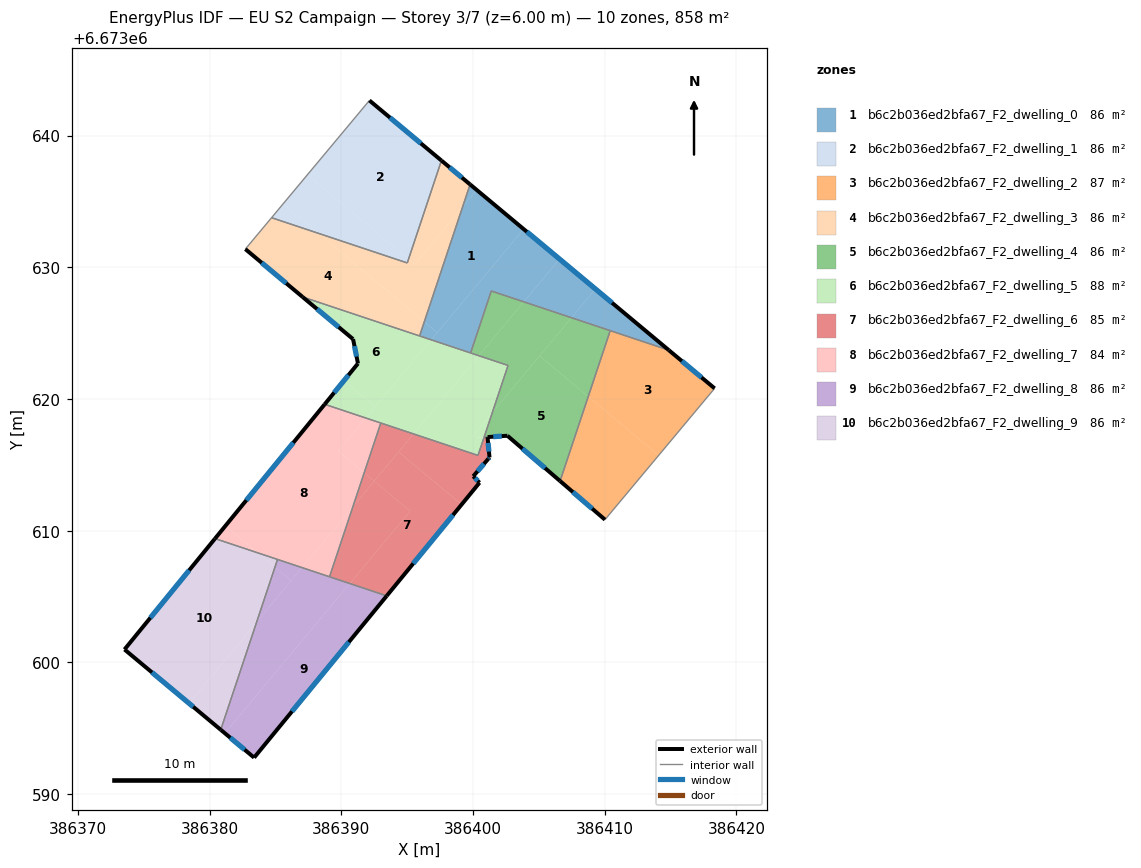
=== STOREY PLAN SPEC (per zone: floor XY polygon, exterior-wall plan segments, windows/doors) ===
zone 1: b6c2b036ed2bfa67_F2_dwelling_0  (85.8 m²)
  floor: (386403.84, 6673632.90) (386397.28, 6673625.04) (386396.30, 6673625.86) (386399.21, 6673634.59) (386400.27, 6673635.87)
  floor: (386406.56, 6673630.63) (386403.85, 6673627.38) (386401.38, 6673628.20) (386399.81, 6673623.49) (386396.82, 6673624.49) (386403.84, 6673632.90)
  floor: (386400.27, 6673635.87) (386399.21, 6673634.59) (386399.77, 6673636.29)
  floor: (386397.28, 6673625.04) (386396.82, 6673624.49) (386395.94, 6673624.79) (386396.30, 6673625.86)
  floor: (386409.29, 6673628.35) (386407.47, 6673626.17) (386403.85, 6673627.38) (386406.56, 6673630.63)
  floor: (386414.86, 6673623.71) (386407.47, 6673626.17) (386409.29, 6673628.35)
  exterior wall: (386414.86, 6673623.71) – (386399.77, 6673636.29)  [19.6 m]
    window: (386410.55, 6673627.30) – (386404.08, 6673632.70)  [10.8 m²]
  interior walls: 5
zone 2: b6c2b036ed2bfa67_F2_dwelling_1  (85.8 m²)
  floor: (386397.59, 6673638.11) (386395.10, 6673630.61) (386387.42, 6673637.02) (386392.13, 6673642.67)
  floor: (386395.10, 6673630.61) (386395.00, 6673630.33) (386388.25, 6673632.58) (386385.57, 6673634.81) (386387.42, 6673637.02)
  floor: (386388.25, 6673632.58) (386384.70, 6673633.76) (386385.57, 6673634.81)
  exterior wall: (386397.59, 6673638.11) – (386392.13, 6673642.67)  [7.1 m]
    window: (386396.03, 6673639.41) – (386393.69, 6673641.36)  [3.9 m²]
  interior walls: 3
zone 3: b6c2b036ed2bfa67_F2_dwelling_2  (86.7 m²)
  floor: (386414.86, 6673623.71) (386418.34, 6673620.81) (386414.09, 6673615.72) (386408.74, 6673620.19) (386410.41, 6673625.19)
  floor: (386414.09, 6673615.72) (386410.01, 6673610.84) (386406.60, 6673613.77) (386408.74, 6673620.19)
  exterior wall: (386406.60, 6673613.77) – (386410.01, 6673610.84)  [4.5 m]
    window: (386407.58, 6673612.93) – (386409.04, 6673611.68)  [2.5 m²]
  exterior wall: (386418.34, 6673620.81) – (386414.86, 6673623.71)  [4.5 m]
    window: (386417.35, 6673621.63) – (386415.85, 6673622.88)  [2.5 m²]
  interior walls: 3
zone 4: b6c2b036ed2bfa67_F2_dwelling_3  (85.8 m²)
  floor: (386396.30, 6673625.86) (386395.94, 6673624.79) (386387.06, 6673627.75) (386382.71, 6673631.38) (386384.70, 6673633.76) (386388.25, 6673632.58)
  floor: (386399.77, 6673636.29) (386399.21, 6673634.59) (386395.56, 6673630.23) (386395.10, 6673630.61) (386397.59, 6673638.11)
  floor: (386399.21, 6673634.59) (386396.30, 6673625.86) (386388.25, 6673632.58) (386395.00, 6673630.33) (386395.10, 6673630.61) (386395.56, 6673630.23)
  exterior wall: (386399.77, 6673636.29) – (386397.59, 6673638.11)  [2.8 m]
    window: (386399.15, 6673636.81) – (386398.22, 6673637.59)  [1.6 m²]
  exterior wall: (386382.71, 6673631.38) – (386387.05, 6673627.75)  [5.7 m]
    window: (386383.95, 6673630.34) – (386385.81, 6673628.79)  [3.1 m²]
  interior walls: 5
zone 5: b6c2b036ed2bfa67_F2_dwelling_4  (85.8 m²)
  floor: (386408.74, 6673620.19) (386406.60, 6673613.77) (386402.61, 6673617.21) (386401.09, 6673617.11) (386401.02, 6673617.10) (386400.83, 6673617.09) (386401.46, 6673618.96) (386405.05, 6673623.27)
  floor: (386407.47, 6673626.17) (386401.46, 6673618.96) (386402.65, 6673622.55) (386400.44, 6673623.29) (386403.85, 6673627.38)
  floor: (386410.41, 6673625.19) (386408.74, 6673620.19) (386405.05, 6673623.27) (386407.47, 6673626.17)
  floor: (386403.85, 6673627.38) (386400.44, 6673623.29) (386399.81, 6673623.49) (386401.38, 6673628.20)
  exterior wall: (386402.61, 6673617.21) – (386406.60, 6673613.77)  [5.3 m]
    window: (386403.75, 6673616.23) – (386405.46, 6673614.75)  [2.9 m²]
  exterior wall: (386401.10, 6673617.11) – (386402.61, 6673617.21)  [1.5 m]
    window: (386401.53, 6673617.14) – (386402.18, 6673617.18)  [0.8 m²]
  interior walls: 6
zone 6: b6c2b036ed2bfa67_F2_dwelling_5  (87.5 m²)
  floor: (386400.44, 6673623.28) (386395.48, 6673617.35) (386391.86, 6673618.55) (386396.82, 6673624.49)
  floor: (386396.82, 6673624.49) (386392.58, 6673619.41) (386390.20, 6673621.40) (386391.26, 6673622.69) (386390.89, 6673624.54) (386390.85, 6673624.58) (386387.06, 6673627.75)
  floor: (386392.58, 6673619.41) (386391.86, 6673618.55) (386388.73, 6673619.60) (386390.20, 6673621.40)
  floor: (386402.65, 6673622.55) (386401.45, 6673618.96) (386399.84, 6673617.02) (386400.83, 6673617.09) (386400.37, 6673615.72) (386395.48, 6673617.35) (386400.44, 6673623.28)
  floor: (386401.45, 6673618.96) (386400.83, 6673617.09) (386399.84, 6673617.02)
  exterior wall: (386390.89, 6673624.54) – (386391.26, 6673622.69)  [1.9 m]
    window: (386390.99, 6673624.02) – (386391.15, 6673623.22)  [1.0 m²]
  exterior wall: (386387.05, 6673627.75) – (386390.89, 6673624.54)  [5.0 m]
    window: (386388.15, 6673626.83) – (386389.79, 6673625.46)  [2.8 m²]
  exterior wall: (386391.26, 6673622.69) – (386388.73, 6673619.60)  [4.0 m]
    window: (386390.53, 6673621.81) – (386389.45, 6673620.48)  [2.2 m²]
  interior walls: 7
zone 7: b6c2b036ed2bfa67_F2_dwelling_6  (84.9 m²)
  floor: (386401.09, 6673617.10) (386401.25, 6673615.56) (386400.01, 6673614.13) (386400.49, 6673613.65) (386399.13, 6673611.99) (386394.34, 6673615.98) (386395.48, 6673617.35) (386400.37, 6673615.72) (386400.83, 6673617.09)
  floor: (386392.49, 6673613.76) (386390.87, 6673611.82) (386391.73, 6673614.40)
  floor: (386392.49, 6673613.76) (386391.73, 6673614.40) (386395.22, 6673611.49) (386390.63, 6673605.99) (386389.10, 6673606.50) (386390.87, 6673611.82)
  floor: (386399.13, 6673611.99) (386393.44, 6673605.05) (386390.63, 6673605.99) (386395.22, 6673611.49) (386392.49, 6673613.76) (386394.34, 6673615.98)
  floor: (386395.48, 6673617.35) (386392.49, 6673613.76) (386395.22, 6673611.49) (386391.73, 6673614.40) (386392.99, 6673618.18)
  exterior wall: (386401.25, 6673615.56) – (386401.09, 6673617.11)  [1.6 m]
    window: (386401.20, 6673616.00) – (386401.14, 6673616.67)  [0.9 m²]
  exterior wall: (386401.15, 6673615.45) – (386401.25, 6673615.56)  [0.1 m]
    window: (386401.18, 6673615.49) – (386401.22, 6673615.53)  [0.1 m²]
  exterior wall: (386400.01, 6673614.13) – (386401.15, 6673615.45)  [1.7 m]
    window: (386400.34, 6673614.51) – (386400.83, 6673615.08)  [1.0 m²]
  exterior wall: (386400.49, 6673613.65) – (386400.01, 6673614.13)  [0.7 m]
    window: (386400.35, 6673613.78) – (386400.15, 6673613.99)  [0.4 m²]
  exterior wall: (386393.44, 6673605.05) – (386400.49, 6673613.65)  [11.1 m]
    window: (386395.46, 6673607.51) – (386398.47, 6673611.19)  [6.1 m²]
  interior walls: 5
zone 8: b6c2b036ed2bfa67_F2_dwelling_7  (84.0 m²)
  floor: (386391.86, 6673618.55) (386389.77, 6673616.04) (386391.73, 6673614.40) (386390.87, 6673611.82) (386387.01, 6673607.20) (386383.67, 6673608.31) (386381.20, 6673610.37) (386388.73, 6673619.60)
  floor: (386383.67, 6673608.31) (386380.40, 6673609.40) (386381.20, 6673610.37)
  floor: (386390.87, 6673611.82) (386389.10, 6673606.50) (386387.01, 6673607.20)
  floor: (386392.99, 6673618.18) (386391.73, 6673614.40) (386389.77, 6673616.04) (386391.86, 6673618.55)
  exterior wall: (386388.73, 6673619.60) – (386380.40, 6673609.40)  [13.2 m]
    window: (386386.35, 6673616.68) – (386382.78, 6673612.31)  [7.3 m²]
  interior walls: 4
zone 9: b6c2b036ed2bfa67_F2_dwelling_8  (85.8 m²)
  floor: (386390.63, 6673605.99) (386381.15, 6673594.62) (386380.84, 6673594.88) (386383.56, 6673603.06) (386387.01, 6673607.20)
  floor: (386393.44, 6673605.05) (386383.37, 6673592.77) (386381.15, 6673594.62) (386390.63, 6673605.99)
  floor: (386387.01, 6673607.20) (386386.19, 6673606.21) (386384.96, 6673607.24) (386385.15, 6673607.82)
  floor: (386386.19, 6673606.21) (386383.56, 6673603.06) (386384.96, 6673607.24)
  exterior wall: (386380.84, 6673594.88) – (386383.37, 6673592.77)  [3.3 m]
    window: (386381.56, 6673594.28) – (386382.65, 6673593.37)  [1.8 m²]
  exterior wall: (386383.37, 6673592.77) – (386393.44, 6673605.05)  [15.9 m]
    window: (386386.25, 6673596.28) – (386390.56, 6673601.54)  [8.8 m²]
  interior walls: 3
zone 10: b6c2b036ed2bfa67_F2_dwelling_9  (85.8 m²)
  floor: (386383.67, 6673608.31) (386384.96, 6673607.24) (386383.56, 6673603.06) (386378.42, 6673596.90) (386373.53, 6673600.98) (386380.40, 6673609.40)
  floor: (386383.56, 6673603.06) (386380.84, 6673594.88) (386378.42, 6673596.90)
  floor: (386385.15, 6673607.82) (386384.96, 6673607.24) (386383.67, 6673608.31)
  exterior wall: (386373.53, 6673600.98) – (386380.84, 6673594.88)  [9.5 m]
    window: (386375.62, 6673599.24) – (386378.75, 6673596.63)  [5.2 m²]
  exterior wall: (386380.40, 6673609.40) – (386373.53, 6673600.98)  [10.9 m]
    window: (386378.44, 6673606.99) – (386375.49, 6673603.39)  [6.0 m²]
  interior walls: 2

=== DERIVED (storey summary) ===
Building: EU S2 Campaign
Storey: 3 of 7  (floor level z = 6.00 m)
Storey gross floor area: 858.1 m²
Zones on this storey: 10
  - b6c2b036ed2bfa67_F2_dwelling_0: floor 85.8 m²; exterior wall 19.6 m (58.9 m²); 1 window(s) 10.8 m²; WWR 18.4%
  - b6c2b036ed2bfa67_F2_dwelling_1: floor 85.8 m²; exterior wall 7.1 m (21.4 m²); 1 window(s) 3.9 m²; WWR 18.4%
  - b6c2b036ed2bfa67_F2_dwelling_2: floor 86.7 m²; exterior wall 9.0 m (27.1 m²); 2 window(s) 5.0 m²; WWR 18.4%
  - b6c2b036ed2bfa67_F2_dwelling_3: floor 85.8 m²; exterior wall 8.5 m (25.5 m²); 2 window(s) 4.7 m²; WWR 18.4%
  - b6c2b036ed2bfa67_F2_dwelling_4: floor 85.8 m²; exterior wall 6.8 m (20.3 m²); 2 window(s) 3.7 m²; WWR 18.4%
  - b6c2b036ed2bfa67_F2_dwelling_5: floor 87.5 m²; exterior wall 10.9 m (32.6 m²); 3 window(s) 6.0 m²; WWR 18.4%
  - b6c2b036ed2bfa67_F2_dwelling_6: floor 84.9 m²; exterior wall 15.2 m (45.7 m²); 5 window(s) 8.4 m²; WWR 18.4%
  - b6c2b036ed2bfa67_F2_dwelling_7: floor 84.0 m²; exterior wall 13.2 m (39.5 m²); 1 window(s) 7.3 m²; WWR 18.4%
  - b6c2b036ed2bfa67_F2_dwelling_8: floor 85.8 m²; exterior wall 19.2 m (57.6 m²); 2 window(s) 10.6 m²; WWR 18.4%
  - b6c2b036ed2bfa67_F2_dwelling_9: floor 85.8 m²; exterior wall 20.4 m (61.2 m²); 2 window(s) 11.2 m²; WWR 18.4%
Zone adjacency (shared interzone walls):
  - b6c2b036ed2bfa67_F2_dwelling_0 ↔ b6c2b036ed2bfa67_F2_dwelling_2
  - b6c2b036ed2bfa67_F2_dwelling_0 ↔ b6c2b036ed2bfa67_F2_dwelling_3
  - b6c2b036ed2bfa67_F2_dwelling_0 ↔ b6c2b036ed2bfa67_F2_dwelling_4
  - b6c2b036ed2bfa67_F2_dwelling_0 ↔ b6c2b036ed2bfa67_F2_dwelling_5
  - b6c2b036ed2bfa67_F2_dwelling_1 ↔ b6c2b036ed2bfa67_F2_dwelling_3
  - b6c2b036ed2bfa67_F2_dwelling_2 ↔ b6c2b036ed2bfa67_F2_dwelling_4
  - b6c2b036ed2bfa67_F2_dwelling_3 ↔ b6c2b036ed2bfa67_F2_dwelling_5
  - b6c2b036ed2bfa67_F2_dwelling_4 ↔ b6c2b036ed2bfa67_F2_dwelling_5
  - b6c2b036ed2bfa67_F2_dwelling_4 ↔ b6c2b036ed2bfa67_F2_dwelling_6
  - b6c2b036ed2bfa67_F2_dwelling_5 ↔ b6c2b036ed2bfa67_F2_dwelling_6
  - b6c2b036ed2bfa67_F2_dwelling_5 ↔ b6c2b036ed2bfa67_F2_dwelling_7
  - b6c2b036ed2bfa67_F2_dwelling_6 ↔ b6c2b036ed2bfa67_F2_dwelling_7
  - b6c2b036ed2bfa67_F2_dwelling_6 ↔ b6c2b036ed2bfa67_F2_dwelling_8
  - b6c2b036ed2bfa67_F2_dwelling_7 ↔ b6c2b036ed2bfa67_F2_dwelling_8
  - b6c2b036ed2bfa67_F2_dwelling_7 ↔ b6c2b036ed2bfa67_F2_dwelling_9
  - b6c2b036ed2bfa67_F2_dwelling_8 ↔ b6c2b036ed2bfa67_F2_dwelling_9